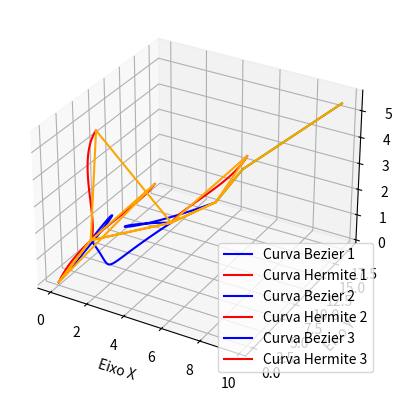

Reproduce this figure in Python.

import numpy as np
import matplotlib.pyplot as plt
from mpl_toolkits.mplot3d import Axes3D

# Função para calcular uma curva de Bezier cúbica
def bezier_curve(P0, P1, P2, P3, t):
    return (
        (1 - t)**3 * P0 +
        3 * (1 - t)**2 * t * P1 +
        3 * (1 - t) * t**2 * P2 +
        t**3 * P3
    )

# Função para calcular uma curva de Hermite cúbica
def hermite_curve(P0, P1, T0, T1, t):
    t2 = t * t
    t3 = t2 * t
    h00 = (2 * t3 - 3 * t2 + 1)
    h01 = (t3 - 2 * t2 + t)
    h10 = (-2 * t3 + 3 * t2)
    h11 = (t3 - t2)
    return (
        h00 * P0 +
        h10 * P1 +
        h01 * T0 +
        h11 * T1
    )

# Número de pontos ao longo das curvas
num_points = 100

# Inicializar a figura 3D
fig = plt.figure()
ax = fig.add_subplot(111, projection='3d')

# Número de curvas de Bezier, Hermite e retas desejadas
num_curves = 3
num_straights = 2

# Lista para armazenar os pontos de início e fim das curvas
curve_endpoints = []

# Iniciar o ponto de partida
current_point = np.array([0, 0, 0])

for i in range(num_curves):
    # Manter as curvas Bezier e Hermite fixas
    bezier_P0 = current_point
    bezier_P3 = current_point + np.random.rand(3) * 5
    hermite_P0 = current_point
    hermite_P1 = current_point + np.random.rand(3) * 5

    # Gerar pontos de controle aleatórios para a curva Bezier atual
    np.random.seed(i)
    bezier_P1 = np.random.rand(3) * 5
    bezier_P2 = np.random.rand(3) * 5

    # Gerar pontos de controle aleatórios para a curva Hermite atual
    hermite_T0 = np.random.rand(3) * 5
    hermite_T1 = np.random.rand(3) * 5

    # Gerar pontos ao longo das curvas Bezier e Hermite atuais
    bezier_points = np.array([
        bezier_curve(bezier_P0, bezier_P1, bezier_P2, bezier_P3, t)
        for t in np.linspace(0, 1, num_points)
    ])

    hermite_points = np.array([
        hermite_curve(hermite_P0, hermite_P1, hermite_T0, hermite_T1, t)
        for t in np.linspace(0, 1, num_points)
    ])

    # Salvar os pontos de início e fim das curvas
    curve_endpoints.extend([bezier_P0, bezier_P3, hermite_P0, hermite_P1])

    # Plotar as curvas Bezier e Hermite atuais
    ax.plot(bezier_points[:, 0], bezier_points[:, 1], bezier_points[:, 2], label=f'Curva Bezier {i + 1}', color='blue')
    ax.plot(hermite_points[:, 0], hermite_points[:, 1], hermite_points[:, 2], label=f'Curva Hermite {i + 1}', color='red')

    # Atualizar o ponto de partida
    current_point = bezier_P3

# Adicionar retas aleatórias interligadas
for i in range(num_straights):
    start = current_point
    end = current_point + np.random.rand(3) * 5
    ax.plot([start[0], end[0]], [start[1], end[1]], [start[2], end[2]], color='green')

    # Salvar os pontos de início e fim das retas
    curve_endpoints.extend([start, end])

    # Atualizar o ponto de partida
    current_point = end

# Adicionar a linha de conexão
curve_endpoints = np.array(curve_endpoints)
ax.plot(curve_endpoints[:, 0], curve_endpoints[:, 1], curve_endpoints[:, 2], color='orange')

# Configurações adicionais
ax.set_xlabel('Eixo X')
ax.set_ylabel('Eixo Y')
ax.set_zlabel('Eixo Z')
ax.legend()

# Mostrar o gráfico
plt.show()
